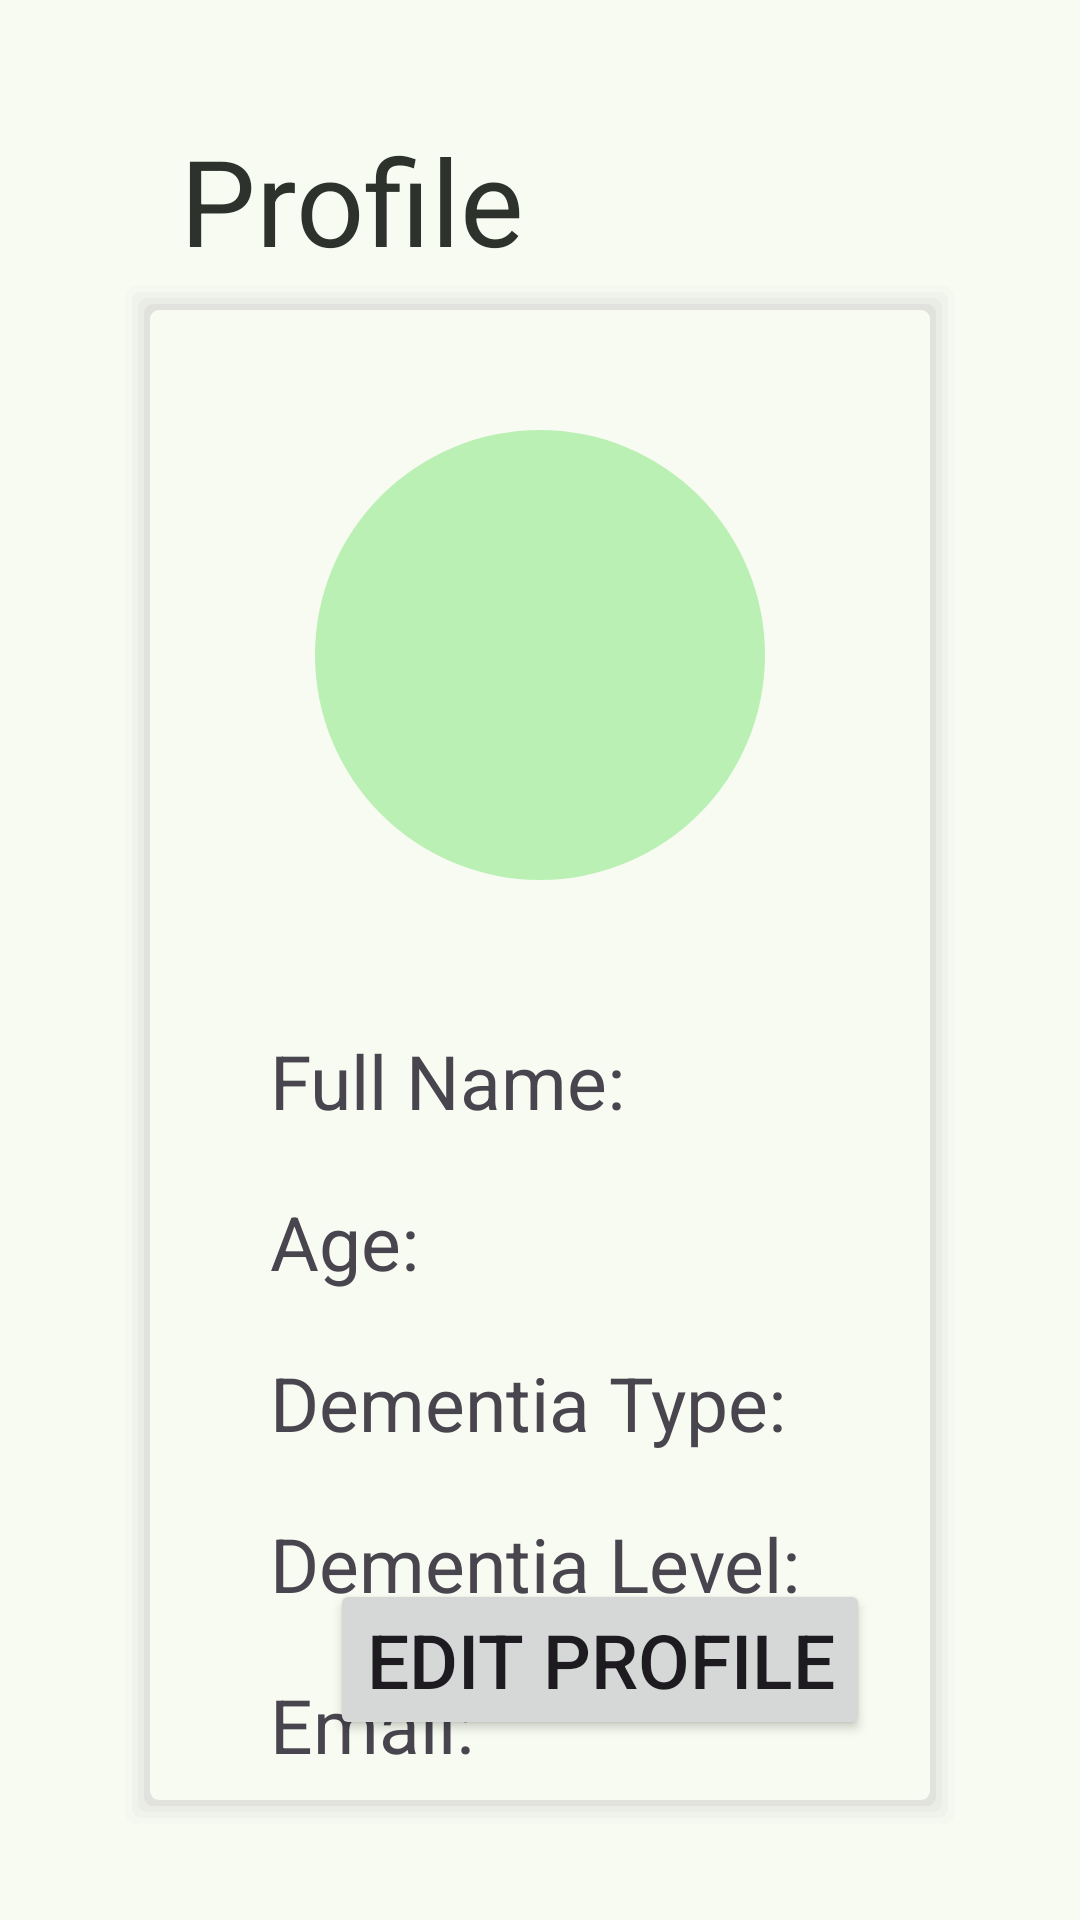

Layout XML and referenced resources for this Android screen:
<!-- AndroidManifest.xml: application theme Theme.BrainBoosters -->
<!-- res/layout/profile_fragment.xml -->
<?xml version="1.0" encoding="utf-8"?>
<FrameLayout xmlns:android="http://schemas.android.com/apk/res/android"
    android:layout_width="match_parent"
    android:layout_height="match_parent"
    android:id="@+id/profileFragmentLayout"
    xmlns:app="http://schemas.android.com/apk/res-auto"
    xmlns:tools="http://schemas.android.com/tools"
    android:background="#f7fbf1">

    <androidx.constraintlayout.widget.ConstraintLayout
        android:layout_width="match_parent"
        android:layout_height="match_parent">

        <TextView
            android:id="@+id/profile_title"
            android:layout_width="wrap_content"
            android:layout_height="wrap_content"
            android:layout_marginTop="10dp"
            android:textSize="40sp"
            android:text="Profile"
            android:paddingTop="30dp"
            android:paddingLeft="20dp"
            android:textColor="@color/inverseSurfaceColor"
            app:layout_constraintTop_toTopOf="parent"
            app:layout_constraintBottom_toTopOf="@id/profile_menu"
            app:layout_constraintStart_toStartOf="@id/profile_menu"/>

        <TextView
            android:id="@+id/profile_menu"
            android:layout_width="match_parent"
            android:layout_height="0dp"
            android:layout_marginHorizontal="40dp"
            android:layout_marginBottom="30dp"
            android:background="@drawable/shadow_drawable"
            app:layout_constraintTop_toBottomOf="@id/profile_title"
            app:layout_constraintBottom_toBottomOf="parent"/>

        <com.google.android.material.imageview.ShapeableImageView
            android:id="@+id/profile_image_view"
            android:layout_width="150dp"
            android:layout_height="150dp"
            android:layout_marginTop="50dp"
            android:scaleType="centerInside"
            android:background="@color/primaryContainerColor"
            app:shapeAppearance="@style/CustomShapeAppearance"
            app:layout_constraintStart_toStartOf="@id/profile_menu"
            app:layout_constraintEnd_toEndOf="@id/profile_menu"
            app:layout_constraintTop_toTopOf="@id/profile_menu"/>

        <Button
            android:id="@+id/edit_picture_button"
            android:layout_width="0dp"
            android:layout_height="wrap_content"
            android:layout_marginTop="10dp"
            android:layout_marginHorizontal="100dp"
            android:text="Edit Picture"
            android:textSize="25dp"
            android:visibility="gone"
            app:layout_constraintStart_toStartOf="@id/profile_menu"
            app:layout_constraintEnd_toEndOf="@id/profile_menu"
            app:layout_constraintTop_toBottomOf="@id/profile_image_view"/>

        <TextView
            android:id="@+id/full_name_label"
            android:layout_width="wrap_content"
            android:layout_height="wrap_content"
            android:layout_marginTop="50dp"
            android:layout_marginBottom="20dp"
            android:paddingLeft="50dp"
            android:text="Full Name:"
            android:textSize="25dp"
            app:layout_constraintTop_toBottomOf="@id/edit_picture_button"
            app:layout_constraintStart_toStartOf="@id/profile_menu" />

        <TextView
            android:id="@+id/full_name_text"
            android:layout_width="wrap_content"
            android:layout_height="wrap_content"
            android:layout_marginStart="8dp"
            android:text=""
            android:textSize="25dp"
            app:layout_constraintTop_toTopOf="@id/full_name_label"
            app:layout_constraintStart_toEndOf="@id/full_name_label" />

        <EditText
            android:id="@+id/full_name_edit_text"
            android:layout_width="0dp"
            android:layout_height="wrap_content"
            android:layout_marginStart="8dp"
            android:layout_marginEnd="25dp"
            android:text=""
            android:textSize="25dp"
            android:visibility="gone"
            app:layout_constraintTop_toTopOf="@id/full_name_label"
            app:layout_constraintStart_toEndOf="@id/full_name_label"
            app:layout_constraintEnd_toEndOf="@id/profile_menu"
            app:layout_constraintBottom_toBottomOf="@id/full_name_label"/>

        <TextView
            android:id="@+id/age_label"
            android:layout_width="wrap_content"
            android:layout_height="wrap_content"
            android:paddingLeft="50dp"
            android:text="Age:"
            android:textSize="25dp"
            app:layout_constraintTop_toBottomOf="@id/full_name_label"
            app:layout_constraintStart_toStartOf="@id/profile_menu"
            android:layout_marginTop="20dp"/>

        <TextView
            android:id="@+id/age_text"
            android:layout_width="wrap_content"
            android:layout_height="wrap_content"
            android:text=""
            android:textSize="25dp"
            app:layout_constraintTop_toTopOf="@id/age_label"
            app:layout_constraintStart_toEndOf="@id/age_label"
            android:layout_marginStart="8dp"/>

        <EditText
            android:id="@+id/age_edit_text"
            android:layout_width="0dp"
            android:layout_height="wrap_content"
            android:layout_marginStart="8dp"
            android:layout_marginEnd="25dp"
            android:text=""
            android:textSize="25dp"
            android:visibility="gone"
            app:layout_constraintTop_toTopOf="@id/age_label"
            app:layout_constraintStart_toEndOf="@id/age_label"
            app:layout_constraintEnd_toEndOf="@id/profile_menu"
            app:layout_constraintBottom_toBottomOf="@id/age_label"/>

        <TextView
            android:id="@+id/dementia_type_label"
            android:layout_width="wrap_content"
            android:layout_height="wrap_content"
            android:paddingLeft="50dp"
            android:text="Dementia Type:"
            android:textSize="25dp"
            app:layout_constraintTop_toBottomOf="@id/age_label"
            app:layout_constraintStart_toStartOf="@id/profile_menu"
            android:layout_marginTop="20dp"/>

        <TextView
            android:id="@+id/dementia_type_text"
            android:layout_width="wrap_content"
            android:layout_height="wrap_content"
            android:text=""
            android:textSize="25dp"
            app:layout_constraintTop_toTopOf="@id/dementia_type_label"
            app:layout_constraintStart_toEndOf="@id/dementia_type_label"
            android:layout_marginStart="8dp"/>

        <EditText
            android:id="@+id/dementia_type_edit_text"
            android:layout_width="0dp"
            android:layout_height="wrap_content"
            android:layout_marginStart="8dp"
            android:layout_marginEnd="25dp"
            android:text=""
            android:textSize="25dp"
            android:visibility="gone"
            app:layout_constraintTop_toTopOf="@id/dementia_type_label"
            app:layout_constraintStart_toEndOf="@id/dementia_type_label"
            app:layout_constraintEnd_toEndOf="@id/profile_menu"
            app:layout_constraintBottom_toBottomOf="@id/dementia_type_label"/>

        <TextView
            android:id="@+id/dementia_level_label"
            android:layout_width="wrap_content"
            android:layout_height="wrap_content"
            android:paddingLeft="50dp"
            android:text="Dementia Level:"
            android:textSize="25dp"
            app:layout_constraintTop_toBottomOf="@id/dementia_type_label"
            app:layout_constraintStart_toStartOf="@id/profile_menu"
            android:layout_marginTop="20dp"/>

        <TextView
            android:id="@+id/dementia_level_text"
            android:layout_width="wrap_content"
            android:layout_height="wrap_content"
            android:text=""
            android:textSize="25dp"
            app:layout_constraintTop_toTopOf="@id/dementia_level_label"
            app:layout_constraintStart_toEndOf="@id/dementia_level_label"
            android:layout_marginStart="8dp"/>

        <Spinner
            android:id="@+id/dementia_level_spinner"
            android:layout_width="wrap_content"
            android:layout_height="wrap_content"
            android:layout_marginStart="8dp"
            android:entries="@array/dementia_levels"
            android:textSize="25dp"
            android:visibility="gone"
            app:layout_constraintTop_toTopOf="@id/dementia_level_label"
            app:layout_constraintStart_toEndOf="@id/dementia_level_label"
            app:layout_constraintBottom_toBottomOf="@id/dementia_level_label"/>

        <TextView
            android:id="@+id/email_label"
            android:layout_width="wrap_content"
            android:layout_height="wrap_content"
            android:paddingLeft="50dp"
            android:text="Email:"
            android:textSize="25dp"
            app:layout_constraintTop_toBottomOf="@id/dementia_level_label"
            app:layout_constraintStart_toStartOf="@id/profile_menu"
            android:layout_marginTop="20dp"/>

        <TextView
            android:id="@+id/email_text"
            android:layout_width="wrap_content"
            android:layout_height="wrap_content"
            android:text=""
            android:textSize="25dp"
            app:layout_constraintTop_toTopOf="@id/email_label"
            app:layout_constraintStart_toEndOf="@id/email_label"
            android:layout_marginStart="8dp"/>

        <Button
            android:id="@+id/edit_profile_button"
            android:layout_width="wrap_content"
            android:layout_height="wrap_content"
            android:layout_margin="30dp"
            android:text="Edit profile"
            android:textSize="25dp"
            app:layout_constraintEnd_toEndOf="@id/profile_menu"
            app:layout_constraintBottom_toBottomOf="@id/profile_menu"/>

        <Button
            android:id="@+id/confirm_edit_profile_button"
            android:layout_width="wrap_content"
            android:layout_height="wrap_content"
            android:layout_margin="30dp"
            android:text="Confirm edit"
            android:textSize="25dp"
            android:visibility="gone"
            app:layout_constraintEnd_toEndOf="@id/profile_menu"
            app:layout_constraintBottom_toBottomOf="@id/profile_menu"/>

        <Button
            android:id="@+id/cancel_edit_profile_button"
            android:layout_width="wrap_content"
            android:layout_height="wrap_content"
            android:layout_margin="30dp"
            android:text="Cancel edit"
            android:textSize="25dp"
            android:visibility="gone"
            app:layout_constraintStart_toStartOf="@id/profile_menu"
            app:layout_constraintBottom_toBottomOf="@id/profile_menu"/>

    </androidx.constraintlayout.widget.ConstraintLayout>
</FrameLayout>
<!-- resources referenced by this layout -->
<resources>
  <string-array name="dementia_levels">
          <item>Mild</item>
          <item>Moderate</item>
          <item>Severe</item>
      </string-array>
  <color name="inverseSurfaceColor">#2d322c</color>
  <color name="primaryContainerColor">#bbf0b5</color>
  <style name="CustomShapeAppearance" parent="ShapeAppearance.MaterialComponents.MediumComponent">
          <item name="cornerFamily">rounded</item>
          <item name="cornerSize">50%</item>
      </style>
  <color name="surfaceColor">#f7fbf1</color>
  <color name="md_theme_primary">#3A693A</color>
  <color name="md_theme_onPrimary">#FFFFFF</color>
  <color name="md_theme_primaryContainer">#BBF0B5</color>
  <color name="md_theme_onPrimaryContainer">#002205</color>
  <color name="md_theme_secondary">#52634F</color>
  <color name="md_theme_onSecondary">#FFFFFF</color>
  <color name="md_theme_secondaryContainer">#D5E8CF</color>
  <color name="md_theme_onSecondaryContainer">#101F10</color>
  <color name="md_theme_tertiary">#38656B</color>
  <color name="md_theme_onTertiary">#FFFFFF</color>
  <color name="md_theme_tertiaryContainer">#BCEBF1</color>
  <color name="md_theme_onTertiaryContainer">#001F23</color>
  <color name="md_theme_error">#BA1A1A</color>
  <color name="md_theme_onError">#FFFFFF</color>
  <color name="md_theme_errorContainer">#FFDAD6</color>
  <color name="md_theme_onErrorContainer">#410002</color>
  <color name="md_theme_background">#F7FBF1</color>
  <color name="md_theme_onBackground">#181D17</color>
  <color name="md_theme_surface">#F7FBF1</color>
  <color name="md_theme_onSurface">#181D17</color>
  <color name="md_theme_surfaceVariant">#DEE5D8</color>
  <color name="md_theme_onSurfaceVariant">#424940</color>
  <color name="md_theme_outline">#72796F</color>
  <color name="md_theme_outlineVariant">#C2C9BD</color>
  <color name="md_theme_inverseSurface">#2D322C</color>
  <color name="md_theme_inverseOnSurface">#EEF2E9</color>
  <color name="md_theme_inversePrimary">#A0D49B</color>
  <color name="md_theme_primaryFixed">#BBF0B5</color>
  <color name="md_theme_onPrimaryFixed">#002205</color>
  <color name="md_theme_primaryFixedDim">#A0D49B</color>
  <color name="md_theme_onPrimaryFixedVariant">#225025</color>
  <color name="md_theme_secondaryFixed">#D5E8CF</color>
  <color name="md_theme_onSecondaryFixed">#101F10</color>
  <color name="md_theme_secondaryFixedDim">#B9CCB4</color>
  <color name="md_theme_onSecondaryFixedVariant">#3B4B39</color>
  <color name="md_theme_tertiaryFixed">#BCEBF1</color>
  <color name="md_theme_onTertiaryFixed">#001F23</color>
  <color name="md_theme_tertiaryFixedDim">#A1CED5</color>
  <color name="md_theme_onTertiaryFixedVariant">#1F4D52</color>
  <color name="md_theme_surfaceDim">#D8DBD2</color>
  <color name="md_theme_surfaceBright">#F7FBF1</color>
  <color name="md_theme_surfaceContainerLowest">#FFFFFF</color>
  <color name="md_theme_surfaceContainerLow">#F1F5EC</color>
  <color name="md_theme_surfaceContainer">#ECEFE6</color>
  <color name="md_theme_surfaceContainerHigh">#E6E9E0</color>
  <color name="md_theme_surfaceContainerHighest">#E0E4DB</color>
</resources>
